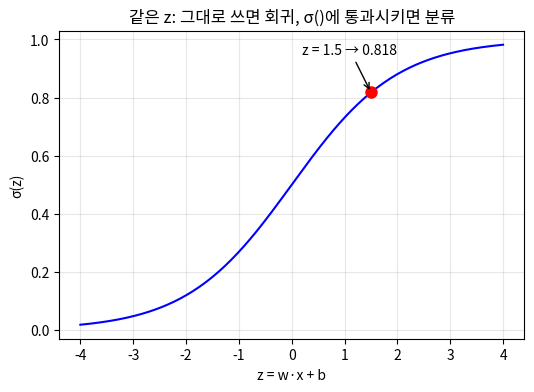
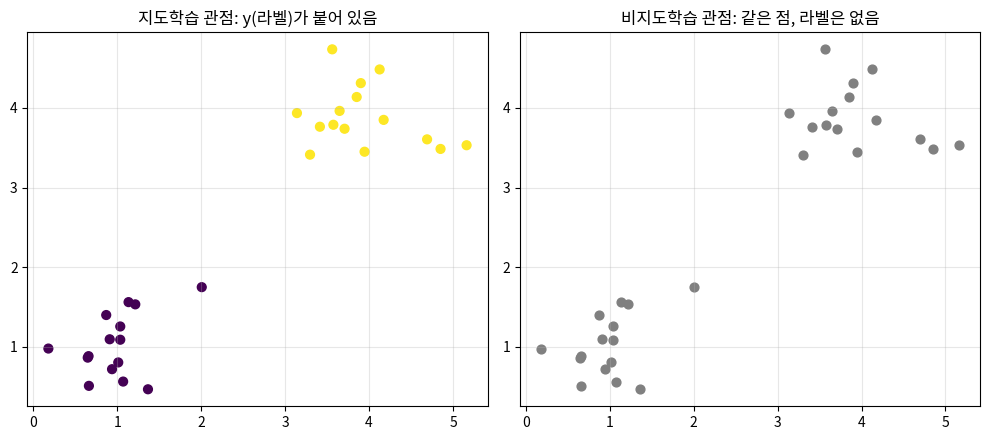

Generate these figures, in order, with matplotlib:
import numpy as np

rng = np.random.default_rng(42)  # 고정 시드: 언제 실행하든 같은 데이터

# (1) 지도학습 · 회귀: 평수(m²) -> 가격(백만 원)
X_sup_reg = rng.uniform(50, 150, 40)
y_sup_reg = 3.0 * X_sup_reg + 50 + rng.normal(0, 20, 40)

# (2) 지도학습 · 분류: 두 특징 -> 'a'/'b' 범주
X_sup_cls = rng.normal([0, 0], 1.0, (30, 2))
y_sup_cls = np.array(["a", "b"] * 15)

# (3) 비지도학습: 특징만, 라벨 열이 아예 없음
X_unsup = rng.normal([0, 0], 1.0, (30, 2))

# (4) 강화학습: (상태, 행동, 보상) 경험 튜플의 목록
rl_traces = [(0, "right", -1.0), (1, "right", -1.0), (2, "stop", 10.0)]

print("지도·회귀 샘플:  x =", round(X_sup_reg[0], 2), "  y =", round(y_sup_reg[0], 1))
print("지도·분류 샘플:  x =", X_sup_cls[0].round(2), "  y =", y_sup_cls[0])
print("비지도  샘플:    x =", X_unsup[0].round(2), "  (y 열이 아예 없음)")
print("강화학습 샘플:   (상태, 행동, 보상) =", rl_traces[0])

def classify_dataset(data):
    """세 갈래를 가르는 두 질문: 1) y(라벨)가 있는가? 2) (상태,행동,보상)인가?"""
    if isinstance(data, dict) and "y" in data:
        is_numeric = np.issubdtype(np.asarray(data["y"]).dtype, np.number)
        return "지도학습 · 회귀" if is_numeric else "지도학습 · 분류"
    if isinstance(data, list) and data and isinstance(data[0], tuple) and len(data[0]) == 3:
        return "강화학습 (상태, 행동, 보상)"
    return "비지도학습 (x만)"

datasets = {
    "평수 -> 가격":    {"X": X_sup_reg, "y": y_sup_reg},
    "특징 -> a/b":     {"X": X_sup_cls, "y": y_sup_cls},
    "라벨 없는 특징":  X_unsup,
    "경험 튜플 목록":  rl_traces,
}
expected = {
    "평수 -> 가격":   "지도학습 · 회귀",
    "특징 -> a/b":    "지도학습 · 분류",
    "라벨 없는 특징": "비지도학습 (x만)",
    "경험 튜플 목록": "강화학습 (상태, 행동, 보상)",
}
for name, ds in datasets.items():
    verdict = classify_dataset(ds)
    print(f"{name:<10} -> {verdict}")
    assert verdict == expected[name], f"{name}: {verdict}"
print("\n4개 데이터셋 모두 두 질문만으로 올바르게 분류됨")

import math
import matplotlib.pyplot as plt
from matplotlib import font_manager

# 그래프의 한글 라벨이 깨지지 않도록 CJK 폰트 사용 (Colab에 기본 설치됨)
for _f in ["Noto Sans CJK KR", "NanumGothic", "Malgun Gothic", "AppleGothic"]:
    if any(_f.lower() == x.name.lower() for x in font_manager.fontManager.ttflist):
        plt.rcParams["font.sans-serif"] = [_f, "DejaVu Sans"]
        break
plt.rcParams["axes.unicode_minus"] = False

def sigmoid(z):
    return 1 / (1 + math.exp(-z))

w = [0.5, -2.0]
b = 1.0
x = [3, 0.5]
z = sum(wi * xi for wi, xi in zip(w, x)) + b
print(f"z = w·x + b = {z}")
print(f"회귀로 읽으면:  {z}        (예: '이 집은 1.5억')")
print(f"분류로 읽으면:  P(스팸) = sigmoid({z}) = {sigmoid(z):.4f}  (≈82%)")
assert abs(z - 1.5) < 1e-12
assert abs(sigmoid(z) - 0.8175745) < 1e-6

zs = np.linspace(-4, 4, 200)
plt.figure(figsize=(6, 4))
plt.plot(zs, [sigmoid(zz) for zz in zs], "b-")
plt.plot([1.5], [sigmoid(1.5)], "ro", markersize=8)
plt.annotate("z = 1.5 → 0.818", (1.5, sigmoid(1.5)),
             xytext=(0.2, 0.95), arrowprops=dict(arrowstyle="->"))
plt.xlabel("z = w·x + b")
plt.ylabel("σ(z)")
plt.title("같은 z: 그대로 쓰면 회귀, σ()에 통과시키면 분류")
plt.grid(alpha=0.3)
plt.show()

# 라벨이 있는 점군: 두 가우시안 클러스터
A = rng.normal([1, 1], 0.4, (15, 2))
B = rng.normal([4, 4], 0.4, (15, 2))
X_pts = np.vstack([A, B])
y_pts = np.array([0] * 15 + [1] * 15)

fig, axes = plt.subplots(1, 2, figsize=(10, 4.5))
axes[0].scatter(X_pts[:, 0], X_pts[:, 1], c=y_pts, cmap="viridis", s=40)
axes[0].set_title("지도학습 관점: y(라벨)가 붙어 있음")
axes[1].scatter(X_pts[:, 0], X_pts[:, 1], c="gray", s=40)
axes[1].set_title("비지도학습 관점: 같은 점, 라벨은 없음")
for ax in axes:
    ax.grid(alpha=0.3)
plt.tight_layout()
plt.show()

# 라벨 없이 k=2로 클러스터 중심을 손으로 찾아보기 (초기 중심 고정)
centers = np.array([[1.0, 1.0], [4.0, 4.0]])
for _ in range(5):
    dists = np.linalg.norm(X_pts[:, None, :] - centers[None, :, :], axis=2)
    labels = dists.argmin(axis=1)
    for k in range(2):
        centers[k] = X_pts[labels == k].mean(axis=0)

print("라벨 없이 찾은 중심 (k-2-means):")
for k, c in enumerate(centers):
    print(f"  클러스터 {k}: {c.round(3)}")
print("라벨이 있을 때의 실제 중심:")
for k in range(2):
    print(f"  클러스터 {k}: {X_pts[y_pts == k].mean(axis=0).round(3)}")
for k in range(2):
    true_c = X_pts[y_pts == k].mean(axis=0)
    nearest = min(centers, key=lambda c: np.linalg.norm(c - true_c))
    assert np.linalg.norm(nearest - true_c) < 0.1
print("\n라벨 없이 찾은 구조가, 라벨이 있을 때와 같은 두 그룹으로 수렴")
